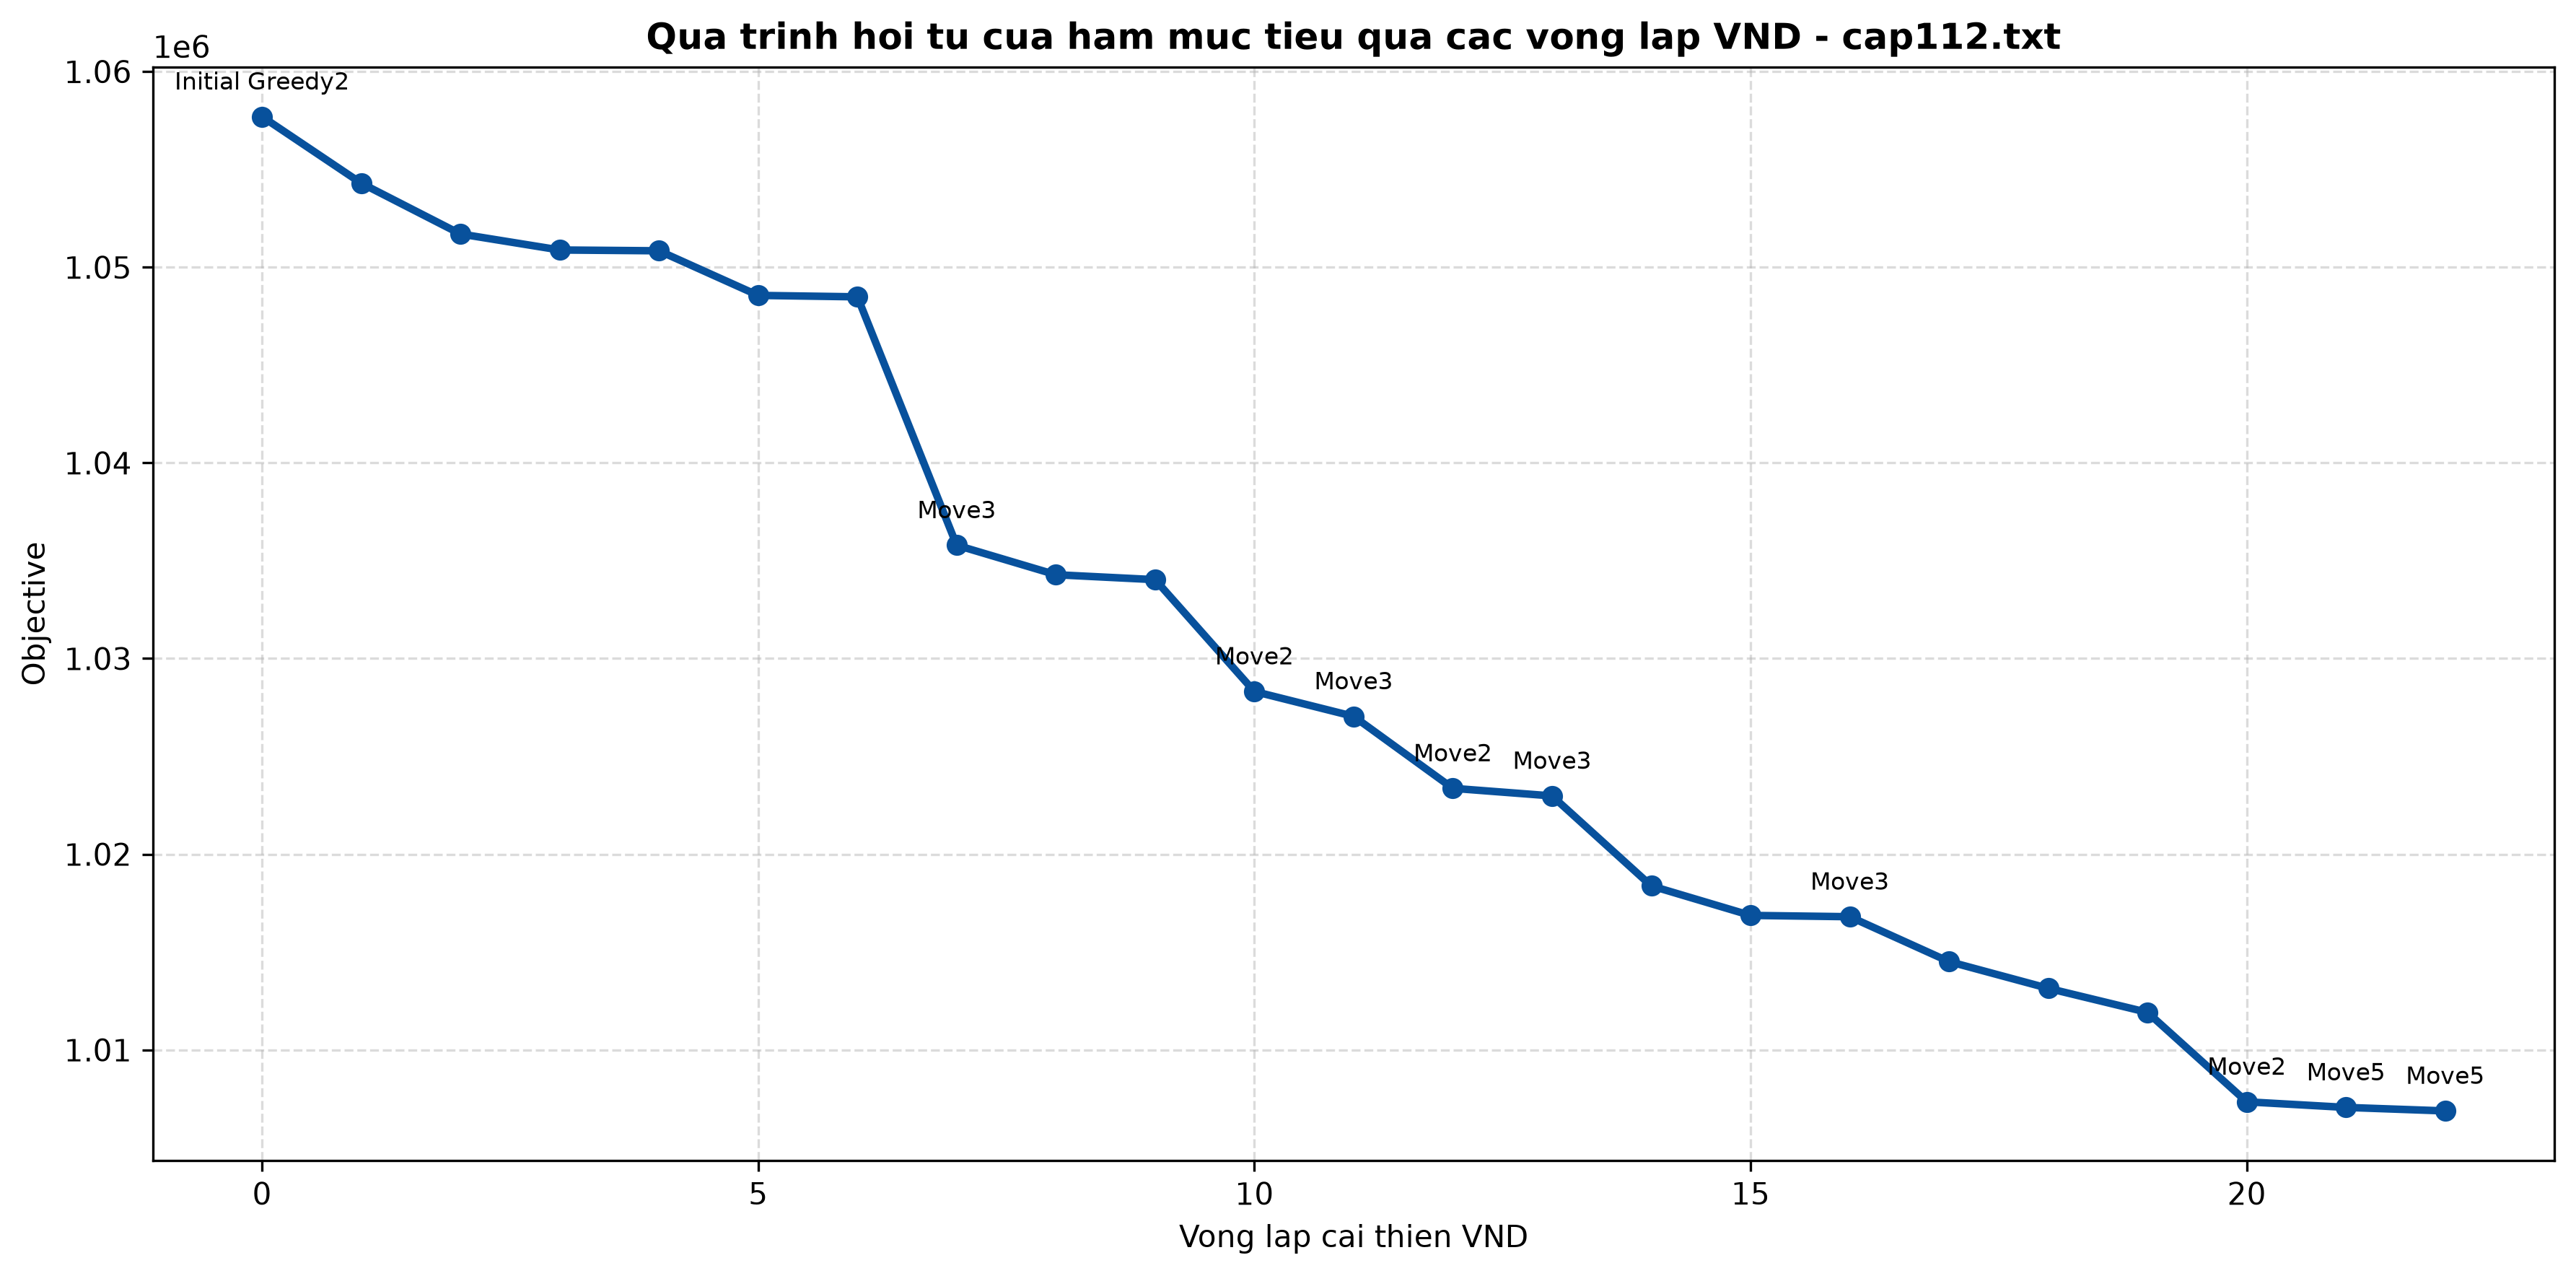

The table this chart was drawn from, first rows:
Iteration, Move, Objective
0, Initial Greedy2, 1057697
1, Move1, 1054292
2, Move1, 1051698
3, Move1, 1050880
4, Move1, 1050838
5, Move1, 1048559
6, Move1, 1048485
7, Move3, 1035790
8, Move1, 1034283
9, Move1, 1034031
10, Move2, 1028317
11, Move3, 1027045
12, Move2, 1023366
13, Move3, 1022979
14, Move1, 1018380
15, Move1, 1016871
16, Move3, 1016805
17, Move1, 1014511
18, Move1, 1013144
19, Move1, 1011916
20, Move2, 1007345
21, Move5, 1007059
22, Move5, 1006879
